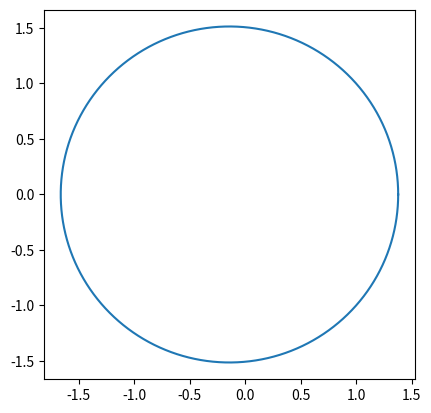

The matplotlib source for this figure:

import numpy as np
import matplotlib.pyplot as plt

a = 1.52
e = 0.093

def Newton_method(x, M, f, f_der):
    while np.abs(f(x, M)) > 1e-15:
        x = x - f(x, M) / f_der(x)
    return x


def function(E, M) -> float:
    return E - e * np.sin(E) - M


def derivative(E) -> float:
    return 1 - e * np.cos(E)


M_s = np.linspace(0, 2 * np.pi, 10000)

E = [Newton_method(0, M, function, derivative) for M in M_s]
# plt.plot(M_s, y)

x = a * (np.cos(E) - e)
b = a * np.sqrt(1 - e ** 2)
y = b * np.sin(E)

fig = plt.figure()
ax = fig.add_subplot()
ax.set_aspect('equal')
ax.plot(x, y)
plt.savefig('kepler')
plt.show()
